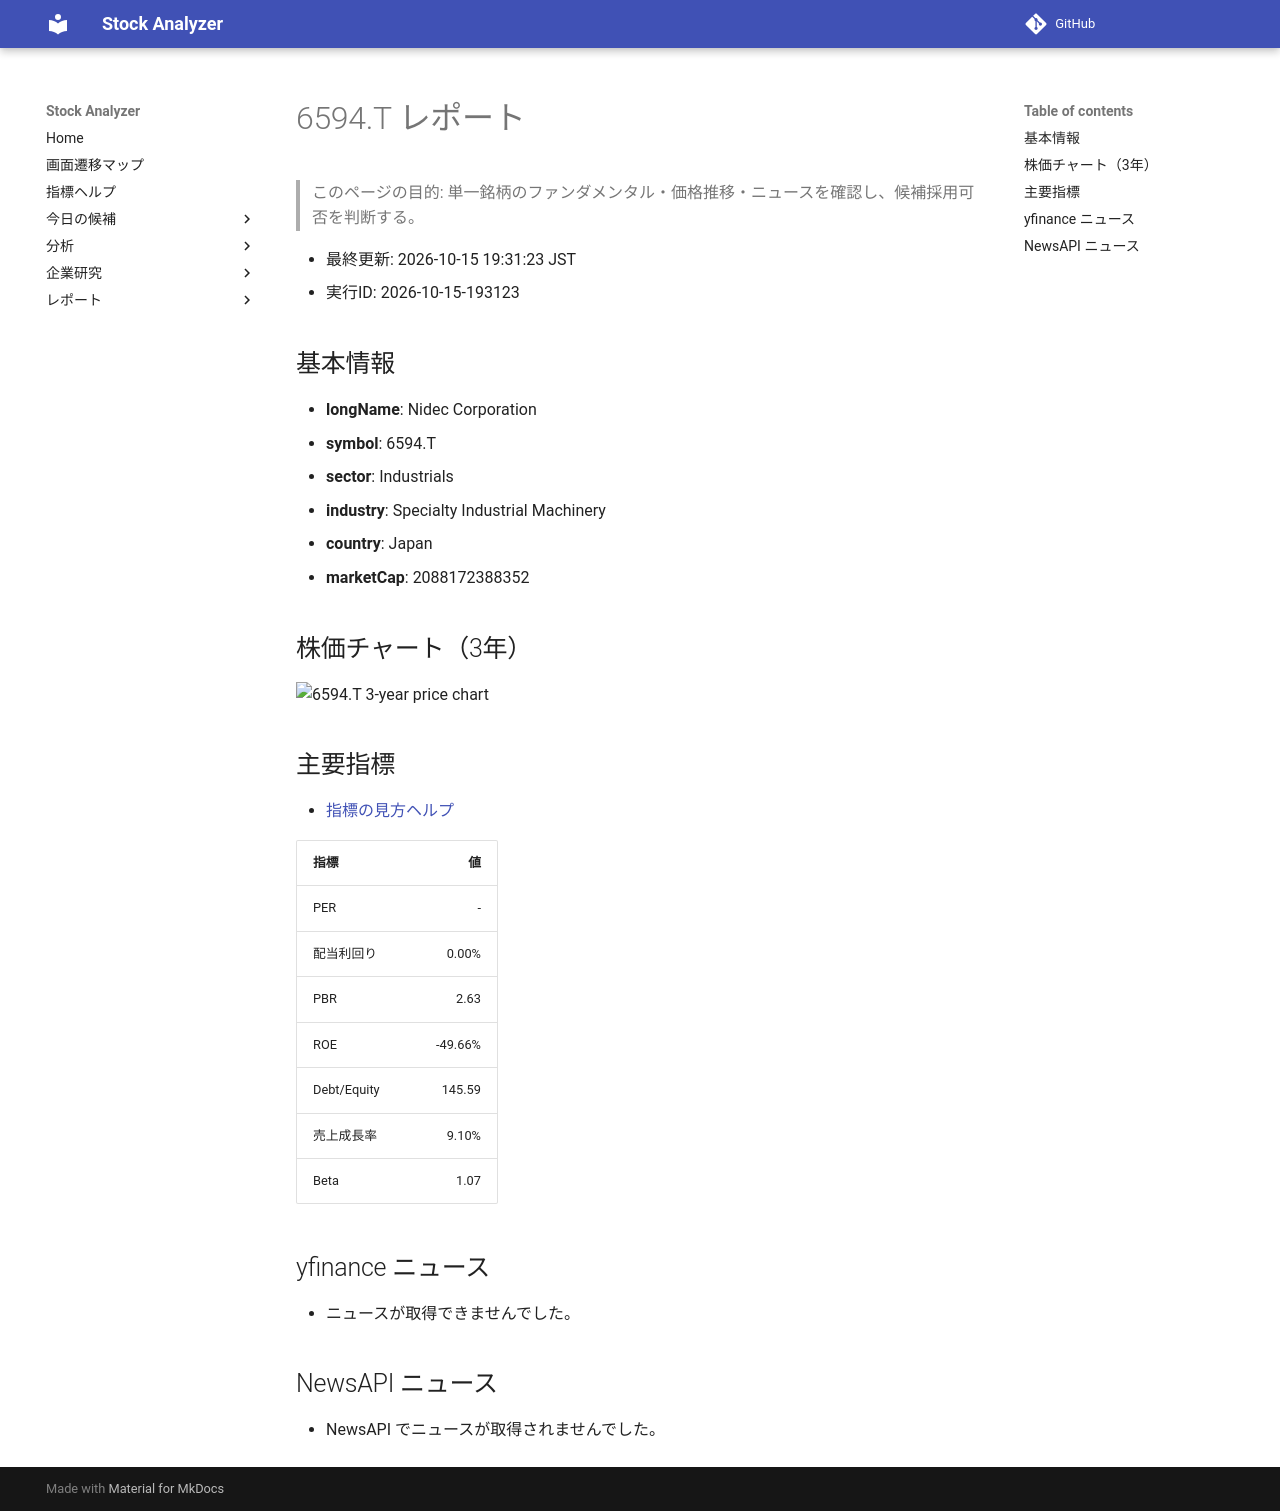

repository: Yumi-note/Making-APP · page: reports/2026-10-15/193123/6594_T/index.html · generator: mkdocs

# 6594.T レポート

> このページの目的: 単一銘柄のファンダメンタル・価格推移・ニュースを確認し、候補採用可否を判断する。

- 最終更新: 2026-10-15 19:31:23 JST
- 実行ID: 2026-10-15-193123

## 基本情報

- **longName**: Nidec Corporation
- **symbol**: 6594.T
- **sector**: Industrials
- **industry**: Specialty Industrial Machinery
- **country**: Japan
- **marketCap**: 2088172388352

## 株価チャート（3年）

![6594.T 3-year price chart](6594_T_3y.png)

## 主要指標

- [指標の見方ヘルプ](../../../../indicators.md)

| 指標 | 値 |
|---|---:|
| PER | - |
| 配当利回り | 0.00% |
| PBR | 2.63 |
| ROE | -49.66% |
| Debt/Equity | 145.59 |
| 売上成長率 | 9.10% |
| Beta | 1.07 |

## yfinance ニュース

- ニュースが取得できませんでした。

## NewsAPI ニュース

- NewsAPI でニュースが取得されませんでした。
